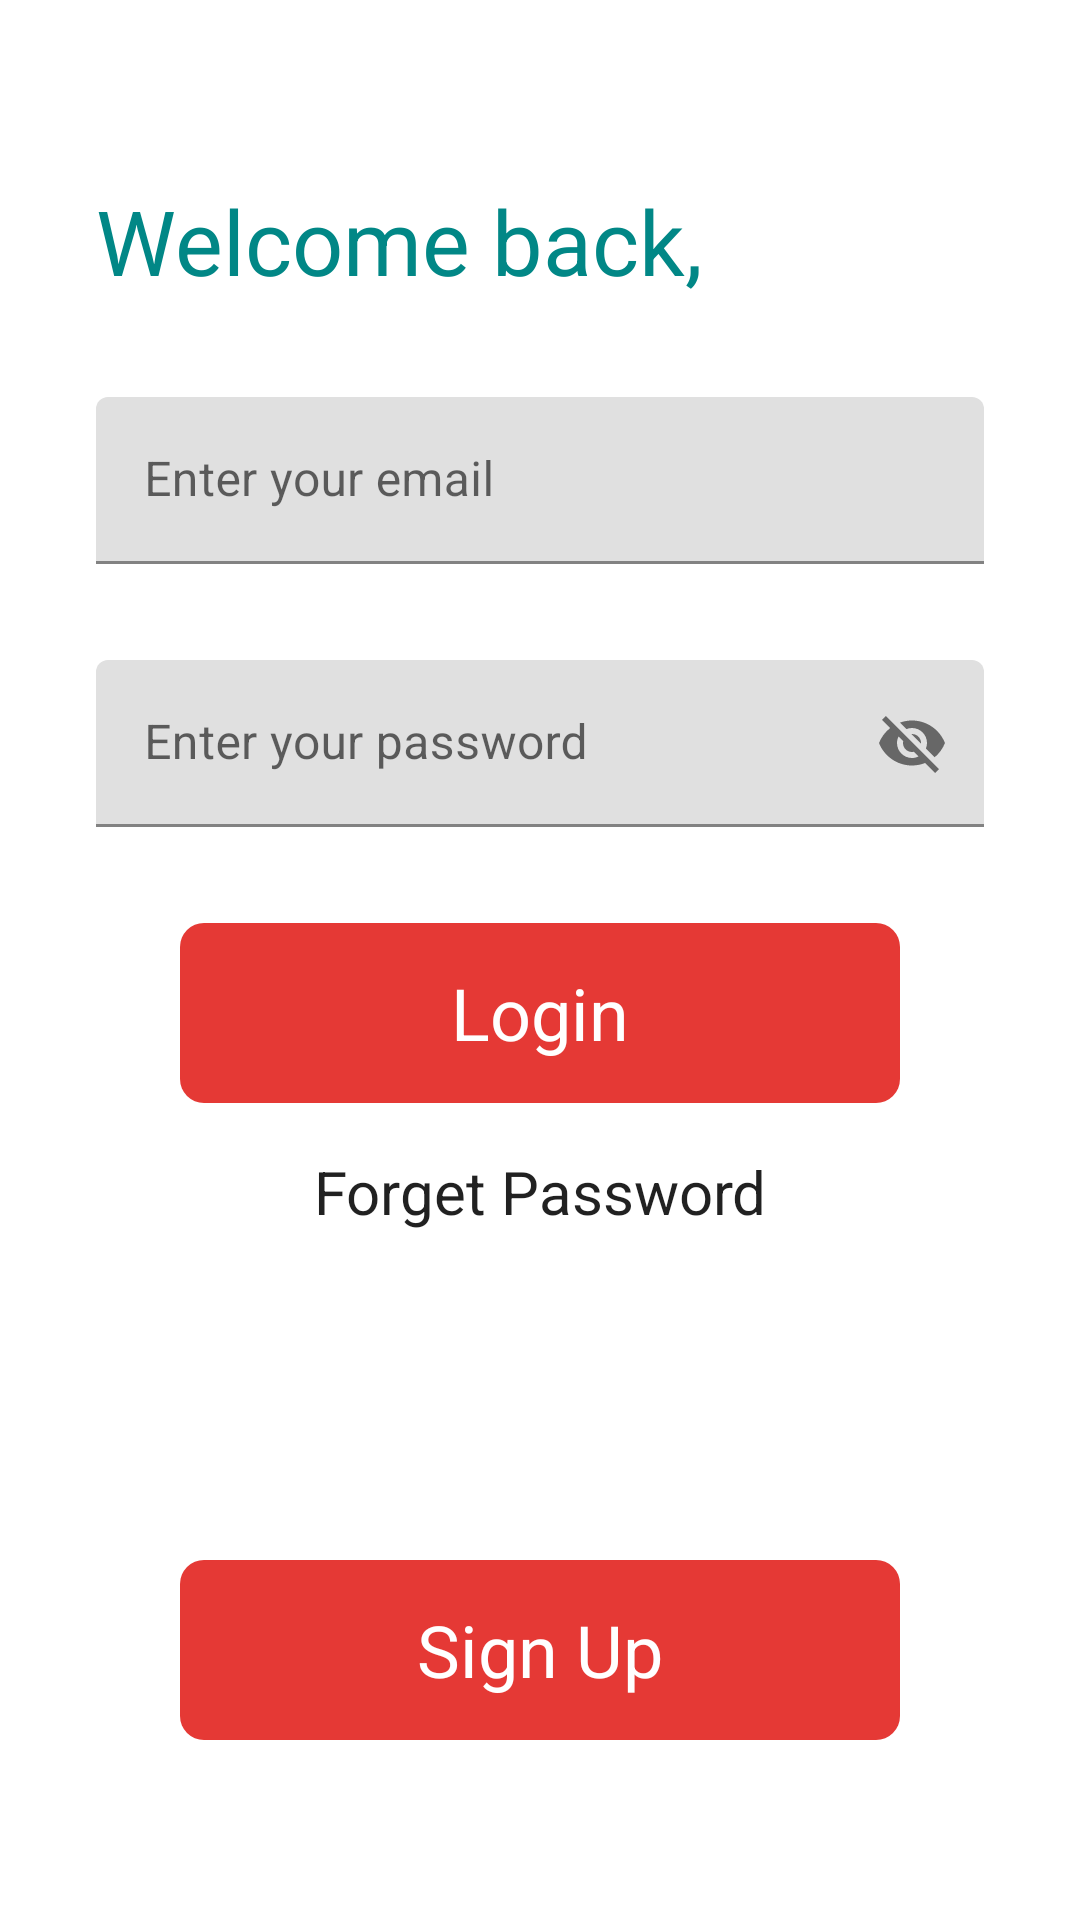

Android layout source for this screen:
<!-- AndroidManifest.xml: application theme Theme.Authen2222 -->
<!-- res/layout/activity_main.xml -->
<?xml version="1.0" encoding="utf-8"?>
<androidx.constraintlayout.widget.ConstraintLayout xmlns:android="http://schemas.android.com/apk/res/android"
    xmlns:app="http://schemas.android.com/apk/res-auto"
    xmlns:tools="http://schemas.android.com/tools"
    android:layout_width="match_parent"
    android:layout_height="match_parent"
    tools:context=".MainActivity">

    <TextView
        android:id="@+id/textView"
        android:layout_width="wrap_content"
        android:layout_height="wrap_content"
        android:layout_marginStart="32dp"
        android:layout_marginTop="60dp"
        android:text="Welcome back, "
        android:textColor="@color/teal_700"
        android:textSize="30sp"
        app:layout_constraintStart_toStartOf="parent"
        app:layout_constraintTop_toTopOf="parent" />


    <com.google.android.material.textfield.TextInputLayout
        android:id="@+id/email_textfiled"
        android:layout_width="match_parent"
        android:layout_height="wrap_content"
        android:layout_marginStart="32dp"
        android:layout_marginTop="32dp"
        android:layout_marginEnd="32dp"
        android:text="Button"
        app:layout_constraintEnd_toEndOf="parent"
        app:layout_constraintStart_toStartOf="parent"
        app:layout_constraintTop_toBottomOf="@+id/textView" >

        <EditText
            android:id="@+id/edt_emails_main"
            android:layout_width="match_parent"
            android:layout_height="wrap_content"
            android:hint="Enter your email"
            app:layout_constraintBottom_toBottomOf="@+id/email_textfiled"
            app:layout_constraintEnd_toEndOf="@+id/email_textfiled"
            app:layout_constraintStart_toStartOf="@+id/email_textfiled"
            app:layout_constraintTop_toTopOf="@+id/email_textfiled" />


    </com.google.android.material.textfield.TextInputLayout>


    <com.google.android.material.textfield.TextInputLayout
        android:id="@+id/password_textfiled"
        android:layout_width="match_parent"
        android:layout_height="wrap_content"
        android:layout_marginStart="32dp"
        android:layout_marginTop="32dp"
        android:layout_marginEnd="32dp"
        android:text="Button"
        app:layout_constraintEnd_toEndOf="parent"
        app:layout_constraintStart_toStartOf="parent"
        app:layout_constraintTop_toBottomOf="@+id/email_textfiled"
        app:passwordToggleEnabled="true" >

        <EditText
            android:id="@+id/edit_password_main"
            android:layout_width="match_parent"
            android:layout_height="wrap_content"
            android:hint="Enter your password"
            app:layout_constraintBottom_toBottomOf="@+id/password_textfiled"
            app:layout_constraintEnd_toEndOf="@+id/password_textfiled"
            app:layout_constraintStart_toStartOf="@+id/password_textfiled"
            app:layout_constraintTop_toTopOf="@+id/password_textfiled" />

    </com.google.android.material.textfield.TextInputLayout>


    <TextView
        android:id="@+id/btn_login_main"
        android:layout_width="match_parent"
        android:layout_height="60dp"
        android:layout_marginStart="60dp"
        android:layout_marginTop="32dp"
        android:layout_marginEnd="60dp"
        android:background="@drawable/btn_background"
        android:clickable="true"
        android:focusable="true"
        android:foreground="?android:selectableItemBackground"
        android:gravity="center"
        android:text="Login"
        android:textColor="@color/white"
        android:textSize="24sp"
        app:layout_constraintEnd_toEndOf="parent"
        app:layout_constraintHorizontal_bias="0.0"
        app:layout_constraintStart_toStartOf="parent"
        app:layout_constraintTop_toBottomOf="@+id/password_textfiled"
        tools:ignore="UnusedAttribute" />

    <TextView
        android:id="@+id/text_forget_password_main"
        style="@style/Theme.Authen2222"
        android:layout_width="wrap_content"
        android:layout_height="wrap_content"
        android:layout_marginTop="16dp"
        android:text="Forget Password"
        android:textSize="20sp"
        android:paddingLeft="20dp"
        android:paddingRight="20dp"
        android:focusable="true"
        android:clickable="true"
        android:foreground="?android:selectableItemBackground"
        app:layout_constraintEnd_toEndOf="@+id/btn_login_main"
        app:layout_constraintStart_toStartOf="@+id/btn_login_main"
        app:layout_constraintTop_toBottomOf="@+id/btn_login_main" />

    <TextView
        android:id="@+id/go_to_sign_up_main"
        android:layout_width="match_parent"
        android:layout_height="60dp"
        android:layout_marginStart="60dp"
        android:layout_marginEnd="60dp"
        android:layout_marginBottom="60dp"
        android:background="@drawable/btn_background"
        android:clickable="true"
        android:focusable="true"
        android:foreground="?android:selectableItemBackground"
        android:gravity="center"
        android:text="Sign Up"
        android:textColor="@color/white"
        android:textSize="24sp"
        app:layout_constraintBottom_toBottomOf="parent"
        app:layout_constraintEnd_toEndOf="parent"
        app:layout_constraintStart_toStartOf="parent"
        tools:ignore="UnusedAttribute" />

    <ProgressBar
        android:id="@+id/progressBar_main"
        style="?android:attr/progressBarStyle"
        android:layout_width="40dp"
        android:layout_height="40dp"
        android:visibility="invisible"
        app:layout_constraintBottom_toBottomOf="parent"
        app:layout_constraintEnd_toEndOf="parent"
        app:layout_constraintHorizontal_bias="0.498"
        app:layout_constraintStart_toStartOf="parent"
        app:layout_constraintTop_toTopOf="parent"
        app:layout_constraintVertical_bias="0.698" />


</androidx.constraintlayout.widget.ConstraintLayout>
<!-- resources referenced by this layout -->
<resources>
  <color name="teal_700">#FF018786</color>
  <color name="white">#FFFFFFFF</color>
  <!-- drawable btn_background (drawable) -->
  <?xml version="1.0" encoding="utf-8"?>
  <shape xmlns:android="http://schemas.android.com/apk/res/android">
  
      <solid android:color="#E53935" >
  
      </solid>
  
      <corners android:radius="8dp" >
  
      </corners>
  
  
  </shape>
  <style name="Theme.Authen2222" parent="Theme.MaterialComponents.DayNight.DarkActionBar">
          
          <item name="colorPrimary">@color/purple_500</item>
          <item name="colorPrimaryVariant">@color/purple_700</item>
          <item name="colorOnPrimary">@color/white</item>
          
          <item name="colorSecondary">@color/teal_200</item>
          <item name="colorSecondaryVariant">@color/teal_700</item>
          <item name="colorOnSecondary">@color/black</item>
          
          <item name="android:statusBarColor" tools:targetApi="l">?attr/colorPrimaryVariant</item>
          
      </style>
  <color name="purple_500">#FF6200EE</color>
  <color name="purple_700">#FF3700B3</color>
  <color name="teal_200">#FF03DAC5</color>
  <color name="black">#FF000000</color>
</resources>
